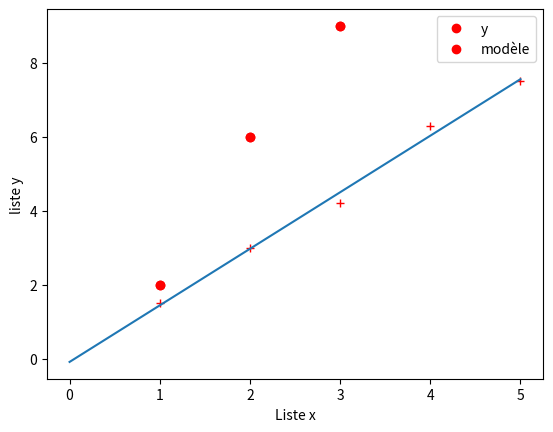

The script that saved this image: (Note: this script raises an exception after producing the figure.)
%matplotlib inline

import matplotlib.pyplot as plt

x=[1,2,3]
y=[2,6,9]

# on trace la trajectoire 
plt.plot(x,y,'or' )
plt.show()

import matplotlib.pyplot as plt

x=[1,2,3]
y=[2,6,9]

# on trace la trajectoire 
plt.plot(x,y,'or' )
plt.show()

from matplotlib import pyplot as plt
from scipy.stats import linregress
import numpy as np

# Les deux séries de valeurs
x=[1,2,3,4,5]           # Les abscisses et les ordonnées sont dans des listes
y=[1.5,3,4.2,6.3,7.5]   # les nombre de valeurs sont identiques

# détermination des coefficients      
a,b,ro,_,_=linregress(x,y)  # Régression linéaire 

#Affichage des résultats
print('Coefficient directeur : a =',a)
print('Ordonnée à l\'origine : b =',b)
print('Coefficient de corrélation : r = ',ro)

# Abscisses et ordonnées du modèle
x_modele=np.linspace(0,max(x),101)          #permet de créer une liste de 101 valeurs d'abscisses
y_modele=[a*i+b for i in x_modele]          #calcul l'ordonnée en appliquant le modèle

# tracé des graphiques
plt.plot(x,y,'r+')              # les couples de valeurs sont représentées par des croix rouges
plt.plot(x_modele,y_modele)     # par défaut les points sont liés par un segment de droite bleu

# Informations sur le graphique
plt.xlabel('Liste x')        # légende de l'axe des absisses
plt.ylabel('liste y')        # légende de l'axe des ordonnées
plt.legend(('y','modèle'))   # légende des courbes sur le graphique

# Montrer le graphique
plt.show()

Ym = np.float(input('Entrer la valeur de l ordonnée inconnue :'))
Xm = (Ym/a)

plt.plot(x_modele,y_modele) 
plt.plot(Xm,Ym,'go')           # Placement du point sur la droite
plt.plot([0,Xm],[Ym,Ym],'g--') # Tracé de la droite horizontale
plt.plot([Xm,Xm],[0,Ym],'g--') # Tracé de la droite verticale

plt.title("Y = f(x)")
plt.xlabel('x)')
plt.ylabel('y')
plt.grid()

plt.show()

print('L abscisse inconnue est X =',Xm,)

